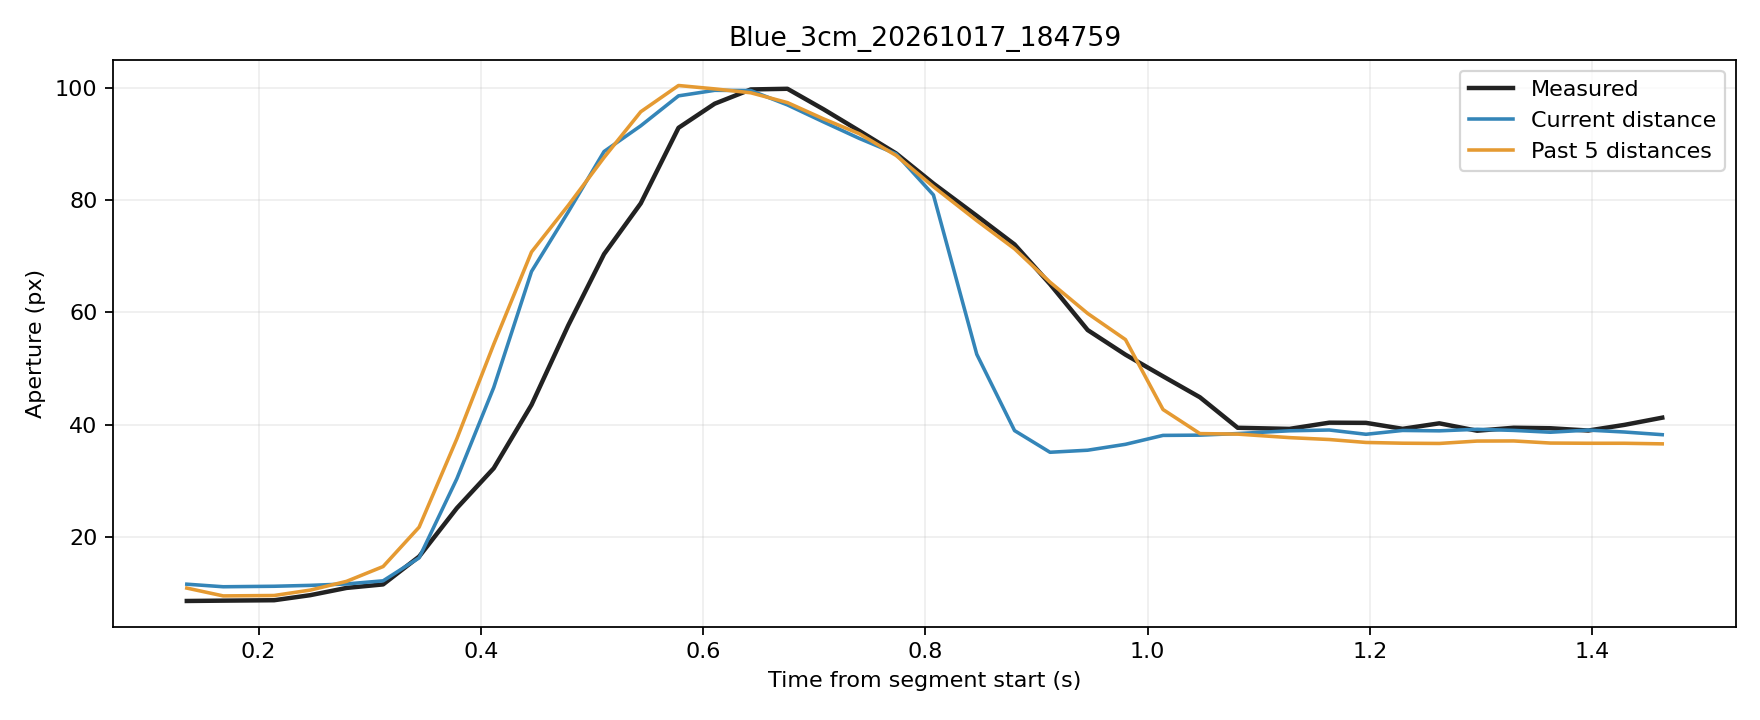

Data behind this chart, as committed beside it:
trial, source_frame, window_start_frame, window_duration_s, time_s, phase, distance_px, actual_aperture_px, predicted_current_px, predicted_window5_px
Blue_3cm_20261017_184759, 4217, 4213, 0.1355, 0.1355, rest, 252.3, 8.648, 11.64, 10.94
Blue_3cm_20261017_184759, 4218, 4214, 0.1353, 0.1682, rest, 253, 8.708, 11.18, 9.551
Blue_3cm_20261017_184759, 4219, 4215, 0.1475, 0.2141, rest, 252.9, 8.782, 11.27, 9.622
Blue_3cm_20261017_184759, 4220, 4216, 0.1436, 0.2465, rest, 252.6, 9.68, 11.43, 10.59
Blue_3cm_20261017_184759, 4221, 4217, 0.1437, 0.2792, rest, 252.2, 10.97, 11.68, 12.14
Blue_3cm_20261017_184759, 4222, 4218, 0.1439, 0.3121, rest, 251.4, 11.6, 12.24, 14.77
Blue_3cm_20261017_184759, 4223, 4219, 0.1304, 0.3445, movement, 247.5, 16.55, 16.32, 21.78
Blue_3cm_20261017_184759, 4224, 4220, 0.1319, 0.3784, movement, 240.6, 25.17, 30.41, 37.52
Blue_3cm_20261017_184759, 4225, 4221, 0.1324, 0.4116, movement, 232.3, 32.27, 46.64, 54.33
Blue_3cm_20261017_184759, 4226, 4222, 0.1335, 0.4456, movement, 219.6, 43.55, 67.29, 70.75
Blue_3cm_20261017_184759, 4227, 4223, 0.1341, 0.4786, movement, 205.8, 57.68, 77.87, 79.03
Blue_3cm_20261017_184759, 4228, 4224, 0.1324, 0.5109, movement, 189.6, 70.37, 88.63, 87.57
Blue_3cm_20261017_184759, 4229, 4225, 0.1323, 0.5439, movement, 173, 79.4, 93.2, 95.71
Blue_3cm_20261017_184759, 4230, 4226, 0.1322, 0.5779, movement, 150.6, 92.85, 98.54, 100.4
Blue_3cm_20261017_184759, 4231, 4227, 0.1318, 0.6104, movement, 129.9, 97.14, 99.52, 99.77
Blue_3cm_20261017_184759, 4232, 4228, 0.132, 0.6429, movement, 109.9, 99.68, 99.48, 99.08
Blue_3cm_20261017_184759, 4233, 4229, 0.132, 0.6759, movement, 87.59, 99.79, 96.92, 97.33
Blue_3cm_20261017_184759, 4234, 4230, 0.1306, 0.7084, movement, 69.44, 96.13, 93.88, 94.43
Blue_3cm_20261017_184759, 4235, 4231, 0.13, 0.7404, movement, 52.01, 92.32, 90.97, 91.81
Blue_3cm_20261017_184759, 4236, 4232, 0.1307, 0.7736, movement, 35.58, 88.29, 88.22, 87.93
Blue_3cm_20261017_184759, 4237, 4233, 0.1313, 0.8072, movement, 22.59, 82.93, 80.9, 82.37
Blue_3cm_20261017_184759, 4238, 4234, 0.1378, 0.8462, movement, 14.06, 77.19, 52.55, 76.34
Blue_3cm_20261017_184759, 4239, 4235, 0.1398, 0.8802, movement, 7.249, 72.09, 38.97, 71.31
Blue_3cm_20261017_184759, 4240, 4236, 0.1385, 0.9121, movement, 2.503, 65.05, 35.11, 65.39
Blue_3cm_20261017_184759, 4241, 4237, 0.1388, 0.946, movement, 3.162, 56.86, 35.48, 59.81
Blue_3cm_20261017_184759, 4242, 4238, 0.1338, 0.98, movement, 4.393, 52.48, 36.53, 55.16
Blue_3cm_20261017_184759, 4243, 4239, 0.1335, 1.014, movement, 6.25, 48.63, 38.11, 42.72
Blue_3cm_20261017_184759, 4244, 4240, 0.1349, 1.047, movement, 6.303, 44.9, 38.16, 38.43
Blue_3cm_20261017_184759, 4245, 4241, 0.135, 1.081, hold, 6.634, 39.47, 38.44, 38.34
Blue_3cm_20261017_184759, 4246, 4242, 0.1475, 1.128, hold, 7.206, 39.27, 38.93, 37.72
Blue_3cm_20261017_184759, 4247, 4243, 0.1496, 1.163, hold, 7.375, 40.38, 39.07, 37.38
Blue_3cm_20261017_184759, 4248, 4244, 0.1494, 1.196, hold, 6.483, 40.35, 38.31, 36.86
Blue_3cm_20261017_184759, 4249, 4245, 0.1484, 1.229, hold, 7.28, 39.28, 38.99, 36.72
Blue_3cm_20261017_184759, 4250, 4246, 0.1348, 1.262, hold, 7.202, 40.26, 38.93, 36.68
Blue_3cm_20261017_184759, 4251, 4247, 0.133, 1.296, hold, 7.522, 38.95, 39.2, 37.1
Blue_3cm_20261017_184759, 4252, 4248, 0.133, 1.329, hold, 7.29, 39.48, 39, 37.13
Blue_3cm_20261017_184759, 4253, 4249, 0.133, 1.362, hold, 6.909, 39.39, 38.68, 36.75
Blue_3cm_20261017_184759, 4254, 4250, 0.134, 1.396, hold, 7.355, 38.98, 39.06, 36.71
Blue_3cm_20261017_184759, 4255, 4251, 0.1325, 1.429, hold, 6.955, 39.99, 38.72, 36.71
Blue_3cm_20261017_184759, 4256, 4252, 0.1336, 1.463, hold, 6.398, 41.27, 38.24, 36.61
